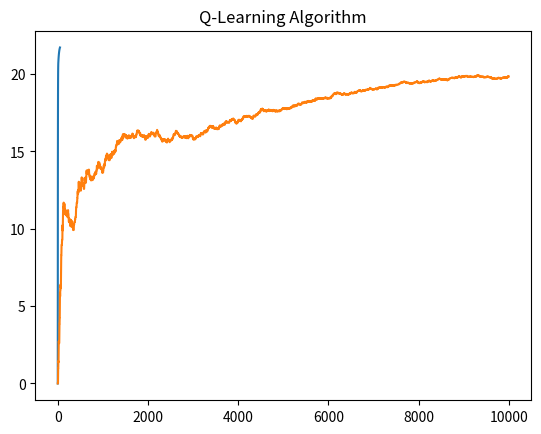

This chart was generated by the following Python code:
"""
MDP(Markov Decision Process)
1. Q-Value Iteration Algorithm(가치 반복 알고리즘)
2. Q-Learning (Q-학습)
"""
import numpy as np
import matplotlib.pyplot as plt

# 상태 공간(state-space): [s0, s1, s2]
# 행동 공간(action-space): [a0, a1, a2]

# Q-Value Iteration
transition_probs = [  # shape: (s, a, s')
    # 현재 상태가 s0일 때,
    [  # shape: (a, s')
        # s0에서 a0 행동을 했을 때, s0, s1, s2로 전이될 확률
        [0.7, 0.3, 0.0],
        # s0에서 a1 행동을 했을 때, s0, s1, s2로 전이될 확률
        [1.0, 0.0, 0.0],
        # s0에서 a2 행동을 했을 때, s0, s1, s2로 전이될 확률
        [0.8, 0.2, 0.0]
    ],
    # 현재 상태가 s1일 때,
    [
        [0.0, 1.0, 0.0],  # s1에서 a0 행동을 할 때
        None,  # s1에서 a1 행동을 할 때
        [0.0, 0.0, 1.0]  # s1에서 a2 행동을 할때
    ],
    # 현재 상태가 s2일 때,
    [
        None,  # (s2, a0) -> s0, s1, s2
        [0.8, 0.1, 0.1],  # (s2, a1) -> s0, s1, s2
        None,  # (s2, a2) -> s0, s1, s2
    ]
]

rewards = [  # shape: (s, a, s')
    [
        [10, 0, 0],  # (s0, a0) -> s0, s1, s2
        [0, 0, 0],  # (s0, a1) -> s0, s1, s2
        [0, 0, 0]  # (s0, a2) -> s0, s1, s2
    ],
    [
        [0, 0, 0],  # (s1, a0) -> s0, s1, s2
        [0, 0, 0],  # (s1, a1) -> s0, s1, s2
        [0, 0, -50]  # (s1, a2) -> s0, s1, s2
    ],
    [
        [0, 0, 0],  # (s2, a0) -> s0, s1, s2
        [40, 0, 0],  # (s2, a1) -> s0, s1, s2
        [0, 0, 0]  # (s2, a2) -> s0, s1, s2
    ]
]

# 각 상태(s)에서 가능한 action(a)들의 리스트
possible_actions = [
    [0, 1, 2], [0, 2], [1]
]

# Q(s, a)
Q_values = np.full(shape=(3, 3), fill_value=-np.inf)
print(Q_values)
# 모든 상태(s)와 행동(a)에 대해서 Q_value의 값들을 0으로 초기화
for state, action in enumerate(possible_actions):
    Q_values[state, action] = 0.0
print(Q_values)

gamma = 0.95  # 할인율
history_q_iter = []  # Q-value 반복 알고리즘 추정값들을 저장할 리스트

for iteration in range(50):
    # Q0 -> Q1 -> Q2 -> ... -> Q_k -> Q_k+1 -> ...-> Q49
    Q_prev = Q_values.copy()  # Q_values 리스트가 계속 갱신되기 때문에
    history_q_iter.append(Q_prev)  # 복사한 값을 history에 추가
    for s in range(3):  # 가능한 상태(state) 개수만큼 반복
        for a in possible_actions[s]:  # 그 상태(state)에서 가능한 행동의 개수만큼
            Q_values[s, a] = np.sum(
                [transition_probs[s][a][sp] *
                 (rewards[s][a][sp] + gamma * np.max(Q_prev[sp]))
                 for sp in range(3)]
            )

print(Q_values)
print(np.argmax(Q_values, axis=1))  # 최적의 정책(policy)

# gamma = 0, 0.9로 변경해서 테스트

# Q-value iteration에서 저장된 history를 그래프로 시각화
history_q_iter = np.array(history_q_iter)
print(history_q_iter.shape)  # (반복 횟수, state 개수, action 개수)
# x축은 반복 횟수. y축은 Q(s0, a0) 값만 plot
plt.plot(np.arange(50), history_q_iter[:, 0, 0])
plt.title('Q-Value Iteration Algorithm')
plt.show()

# Q-Learning Algorithm(Q-학습 알고리즘)
# Q[k+1] <- (1 - a) * Q[k](s,a) + a * (r + g * max Q[k](s',a'))
alpha0 = 0.05  # 학습률 초깃값
decay = 0.005  # 학습률 감쇠율 - 반복할 때마다 학습률을 줄여주기 위해서
gamma = 0.95  # 할인율
state = 0  # 상태의 초깃값
history_q_learn = []  # Q-learning 알고리즘으로 반복할 때마다 학습되는 Q값들을 저장.

# Q-Value 초기화
Q_values = np.full((3, 3), -np.inf)
for state, actions in enumerate(possible_actions):
    Q_values[state][actions] = 0.0


def explore_policy(state):
    """랜덤하게 행동을 선택"""
    return np.random.choice(possible_actions[state])


def step(state, action):
    prob = transition_probs[state][action]
    next_state = np.random.choice([0, 1, 2], p=prob)
    reward = rewards[state][action][next_state]
    return next_state, reward


# Q-learning
for iteration in range(10000):  # 전체 반복 횟수: 10,000
    history_q_learn.append(Q_values.copy())  # Q-value를 저장
    # 탐험 시작
    action = explore_policy(state)
    # 상태(state)에서 행동(action)을 해서, 다음 상태와 보상을 받음 - 게임 1 step 진행
    next_state, reward = step(state, action)
    # max Q(s',a') 가치를 계산
    next_q_value = np.max(Q_values[next_state])
    # 학습률 감쇠 - 반복할 수록 학습의 효과를 떨어뜨리기 위해서
    alpha = alpha0 / (1 + iteration * decay)
    # Q-Value 업데이트
    Q_values[state, action] *= (1 - alpha)
    Q_values[state, action] += alpha * (reward + gamma * next_q_value)
    # state를 다음 상태로 업데이트
    state = next_state

print(Q_values)
print(np.argmax(Q_values, axis=1))

# history에 저장된 Q-values들을 시각화
history_q_learn = np.array(history_q_learn)
print(history_q_learn.shape)  # (iteration, state, action)
plt.plot(np.arange(10000), history_q_learn[:, 0, 0])
plt.title('Q-Learning Algorithm')
plt.show()



